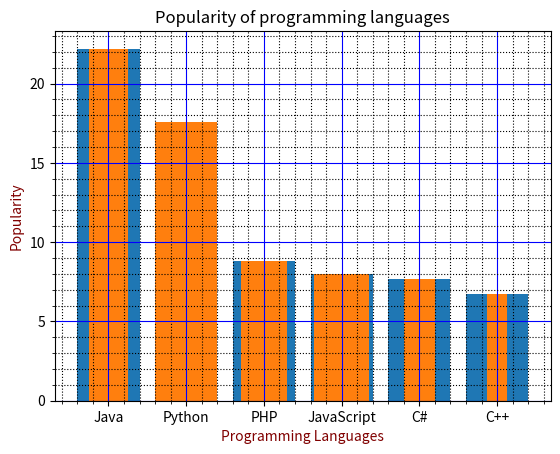

Write Python code to recreate this figure.
'''
Created on 23/01/2020
[redacted]
'''
'''
problem statement:
Write a Python programming to display a bar chart of the popularity of programming Languages. Select the width of each bar and their positions.
Sample data: 
Programming languages: Java, Python, PHP, JavaScript, C#, C++
Popularity: 22.2, 17.6, 8.8, 8, 7.7, 6.7 

'''

from matplotlib import pyplot as plt

languages=['Java','Python','PHP','JavaScript','C#','C++']
popularity=[22.2,17.6,8.8,8,7.7,6.7]

plt.bar(languages,popularity,data=[1,2,3,4,5,6])
plt.xlabel("Programming Languages",color='maroon')
plt.ylabel("Popularity",color='maroon')

x_pos=[index for index, value in enumerate(languages)]
plt.xticks(x_pos,languages)
y_pos=[0,1,2,3,4,5]
width=[0.5,0.8,0.6,0.7,0.4,0.25]
plt.bar(y_pos,popularity,width=width)
plt.xticks(y_pos,languages)
plt.minorticks_on()
plt.grid(which='major',linestyle='-',color='blue')
plt.grid(which='minor',linestyle=":",color='black')
plt.title("Popularity of programming languages", color='black')
plt.show()
